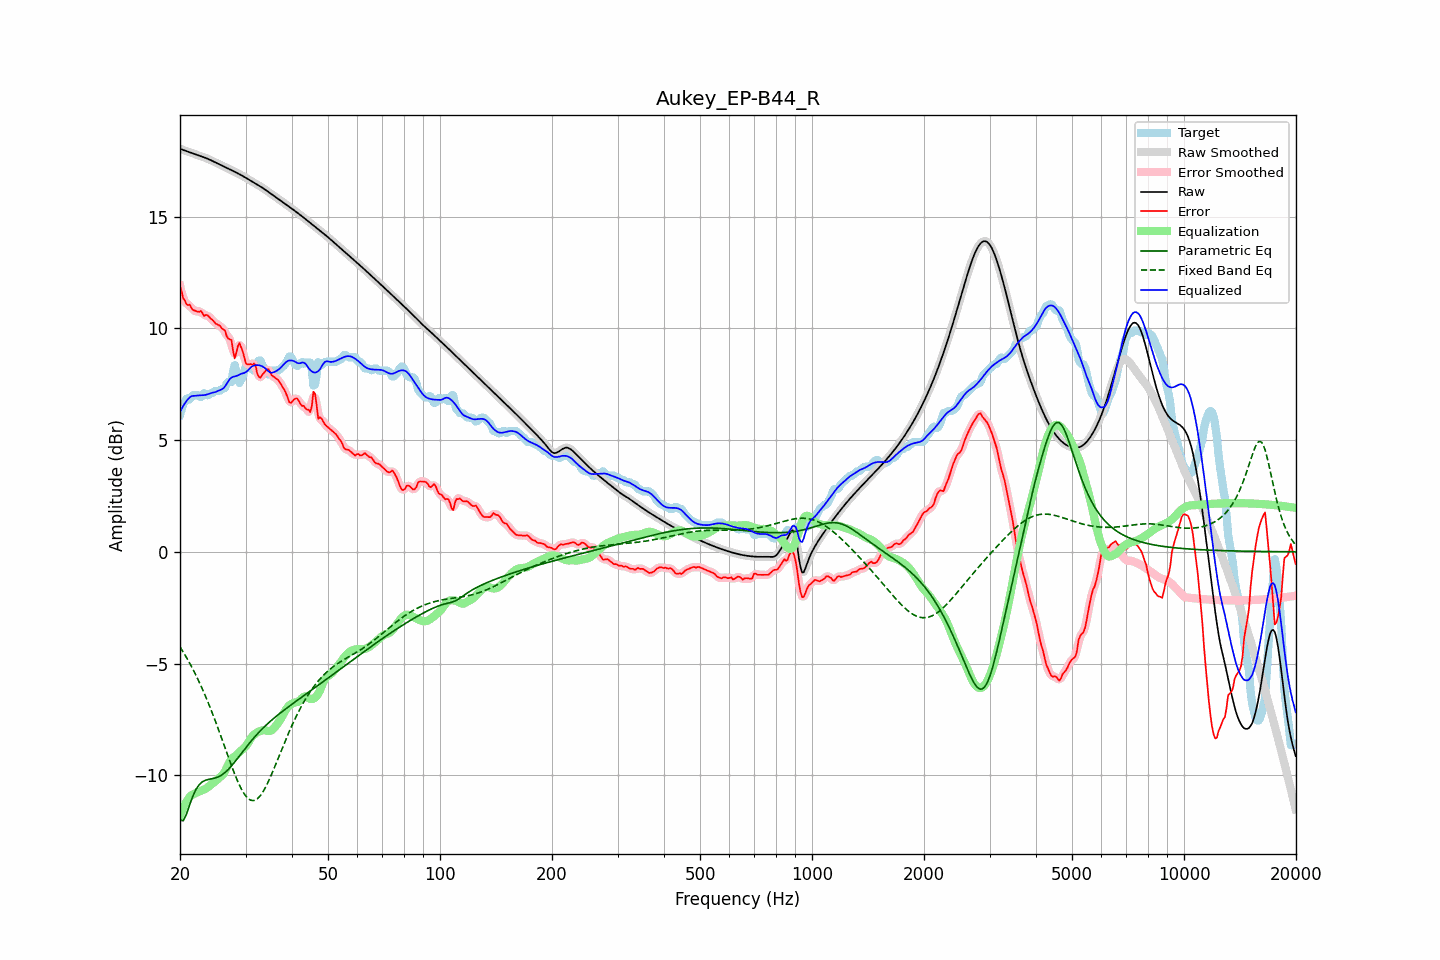

The file beside this chart, header and first rows:
frequency, raw, error, smoothed, error_smoothed, equalization, parametric_eq, fixed_band_eq, equalized_raw, equalized_smoothed, target
20.00, 18.04, 11.90, 18.04, 11.91, -11.79, -12.01, -4.26, 6.25, 6.25, 6.14
20.20, 18.01, 11.65, 18.01, 11.62, -11.62, -12.02, -4.37, 6.40, 6.40, 6.36
20.40, 17.99, 11.34, 17.99, 11.39, -11.46, -12.04, -4.48, 6.53, 6.53, 6.64
20.61, 17.96, 11.25, 17.96, 11.21, -11.31, -11.90, -4.61, 6.65, 6.65, 6.71
20.81, 17.93, 11.09, 17.93, 11.11, -11.19, -11.75, -4.73, 6.75, 6.75, 6.85
21.02, 17.91, 11.04, 17.91, 11.07, -11.07, -11.54, -4.85, 6.83, 6.83, 6.87
21.23, 17.88, 11.06, 17.88, 11.00, -10.98, -11.33, -4.98, 6.91, 6.91, 6.82
21.44, 17.86, 10.93, 17.86, 10.94, -10.90, -11.13, -5.12, 6.96, 6.96, 6.93
21.66, 17.83, 10.83, 17.83, 10.86, -10.86, -10.93, -5.25, 6.98, 6.98, 7.01
21.87, 17.81, 10.80, 17.81, 10.79, -10.83, -10.78, -5.39, 6.98, 6.98, 7.01
22.09, 17.78, 10.78, 17.78, 10.76, -10.79, -10.63, -5.54, 6.99, 6.99, 7.01
22.31, 17.76, 10.75, 17.76, 10.77, -10.76, -10.52, -5.69, 7.00, 7.00, 7.01
22.54, 17.73, 10.74, 17.73, 10.76, -10.73, -10.42, -5.84, 7.00, 7.01, 6.99
22.76, 17.70, 10.79, 17.71, 10.72, -10.70, -10.35, -6.00, 7.01, 7.01, 6.92
22.99, 17.68, 10.68, 17.68, 10.67, -10.67, -10.29, -6.15, 7.01, 7.01, 7.00
23.22, 17.65, 10.55, 17.65, 10.63, -10.64, -10.26, -6.32, 7.01, 7.01, 7.10
23.45, 17.63, 10.60, 17.63, 10.58, -10.60, -10.22, -6.49, 7.02, 7.02, 7.02
23.69, 17.60, 10.59, 17.60, 10.56, -10.55, -10.20, -6.66, 7.04, 7.04, 7.01
23.92, 17.57, 10.53, 17.57, 10.53, -10.50, -10.18, -6.84, 7.07, 7.07, 7.04
24.16, 17.53, 10.44, 17.53, 10.46, -10.44, -10.17, -7.02, 7.10, 7.10, 7.10
24.40, 17.50, 10.39, 17.50, 10.38, -10.38, -10.16, -7.20, 7.12, 7.12, 7.11
24.65, 17.46, 10.32, 17.46, 10.31, -10.33, -10.14, -7.39, 7.13, 7.13, 7.14
24.89, 17.43, 10.22, 17.43, 10.24, -10.28, -10.12, -7.58, 7.15, 7.15, 7.21
25.14, 17.39, 10.19, 17.39, 10.19, -10.21, -10.10, -7.77, 7.18, 7.18, 7.21
25.39, 17.36, 10.15, 17.36, 10.14, -10.14, -10.07, -7.97, 7.21, 7.21, 7.21
25.65, 17.32, 10.10, 17.32, 10.09, -10.08, -10.03, -8.17, 7.24, 7.24, 7.22
25.91, 17.29, 10.01, 17.29, 10.04, -10.02, -9.99, -8.37, 7.27, 7.27, 7.28
26.16, 17.26, 9.95, 17.26, 9.95, -9.94, -9.94, -8.57, 7.32, 7.32, 7.31
26.43, 17.22, 9.90, 17.22, 9.83, -9.82, -9.88, -8.77, 7.40, 7.40, 7.33
26.69, 17.19, 9.66, 17.19, 9.70, -9.68, -9.81, -8.97, 7.51, 7.51, 7.52
26.96, 17.15, 9.55, 17.15, 9.62, -9.52, -9.75, -9.17, 7.64, 7.64, 7.61
27.23, 17.12, 9.51, 17.12, 9.51, -9.39, -9.67, -9.37, 7.73, 7.73, 7.61
27.50, 17.08, 9.48, 17.08, 9.28, -9.29, -9.59, -9.57, 7.80, 7.80, 7.61
27.77, 17.05, 9.00, 17.05, 9.03, -9.22, -9.50, -9.76, 7.83, 7.83, 8.05
28.05, 17.01, 8.66, 17.01, 8.87, -9.16, -9.41, -9.95, 7.85, 7.85, 8.35
28.33, 16.97, 8.90, 16.98, 8.91, -9.11, -9.32, -10.12, 7.87, 7.87, 8.07
28.62, 16.94, 9.20, 16.94, 9.11, -9.04, -9.23, -10.29, 7.90, 7.90, 7.74
28.90, 16.90, 9.34, 16.90, 9.26, -8.97, -9.13, -10.45, 7.93, 7.93, 7.56
29.19, 16.86, 9.16, 16.86, 9.19, -8.90, -9.04, -10.60, 7.96, 7.96, 7.70
29.48, 16.82, 8.97, 16.82, 8.96, -8.84, -8.95, -10.72, 7.99, 7.99, 7.85
29.78, 16.78, 8.70, 16.78, 8.69, -8.77, -8.85, -10.84, 8.01, 8.01, 8.08
30.08, 16.74, 8.43, 16.74, 8.50, -8.70, -8.76, -10.94, 8.04, 8.04, 8.31
30.38, 16.70, 8.39, 16.70, 8.39, -8.59, -8.67, -11.02, 8.10, 8.10, 8.31
30.68, 16.65, 8.39, 16.65, 8.36, -8.47, -8.58, -11.07, 8.18, 8.18, 8.26
30.99, 16.61, 8.40, 16.61, 8.39, -8.36, -8.49, -11.12, 8.25, 8.25, 8.21
31.30, 16.57, 8.36, 16.57, 8.43, -8.26, -8.41, -11.13, 8.30, 8.30, 8.21
31.61, 16.53, 8.43, 16.53, 8.38, -8.19, -8.32, -11.13, 8.34, 8.34, 8.10
31.93, 16.48, 8.35, 16.48, 8.25, -8.13, -8.24, -11.10, 8.35, 8.35, 8.13
32.24, 16.44, 7.99, 16.44, 8.06, -8.08, -8.16, -11.06, 8.36, 8.36, 8.45
32.57, 16.40, 7.84, 16.40, 7.88, -8.04, -8.09, -10.99, 8.35, 8.35, 8.56
32.89, 16.35, 7.79, 16.35, 7.81, -8.02, -8.01, -10.92, 8.34, 8.34, 8.56
33.22, 16.31, 7.91, 16.31, 7.88, -8.00, -7.94, -10.81, 8.31, 8.31, 8.40
33.55, 16.26, 7.99, 16.26, 7.99, -7.99, -7.87, -10.70, 8.27, 8.27, 8.26
33.89, 16.21, 8.08, 16.21, 8.10, -8.00, -7.80, -10.57, 8.21, 8.21, 8.13
34.23, 16.16, 8.16, 16.16, 8.15, -8.01, -7.73, -10.43, 8.15, 8.15, 8.00
34.57, 16.11, 8.18, 16.11, 8.13, -8.03, -7.66, -10.28, 8.08, 8.08, 7.93
34.92, 16.06, 8.06, 16.06, 8.05, -8.02, -7.60, -10.12, 8.03, 8.03, 7.99
35.27, 16.01, 7.90, 16.01, 7.95, -7.99, -7.54, -9.95, 8.02, 8.02, 8.11
35.62, 15.96, 7.85, 15.96, 7.85, -7.93, -7.47, -9.79, 8.03, 8.03, 8.11
35.97, 15.91, 7.80, 15.91, 7.79, -7.85, -7.41, -9.61, 8.06, 8.06, 8.11
... 635 more rows
